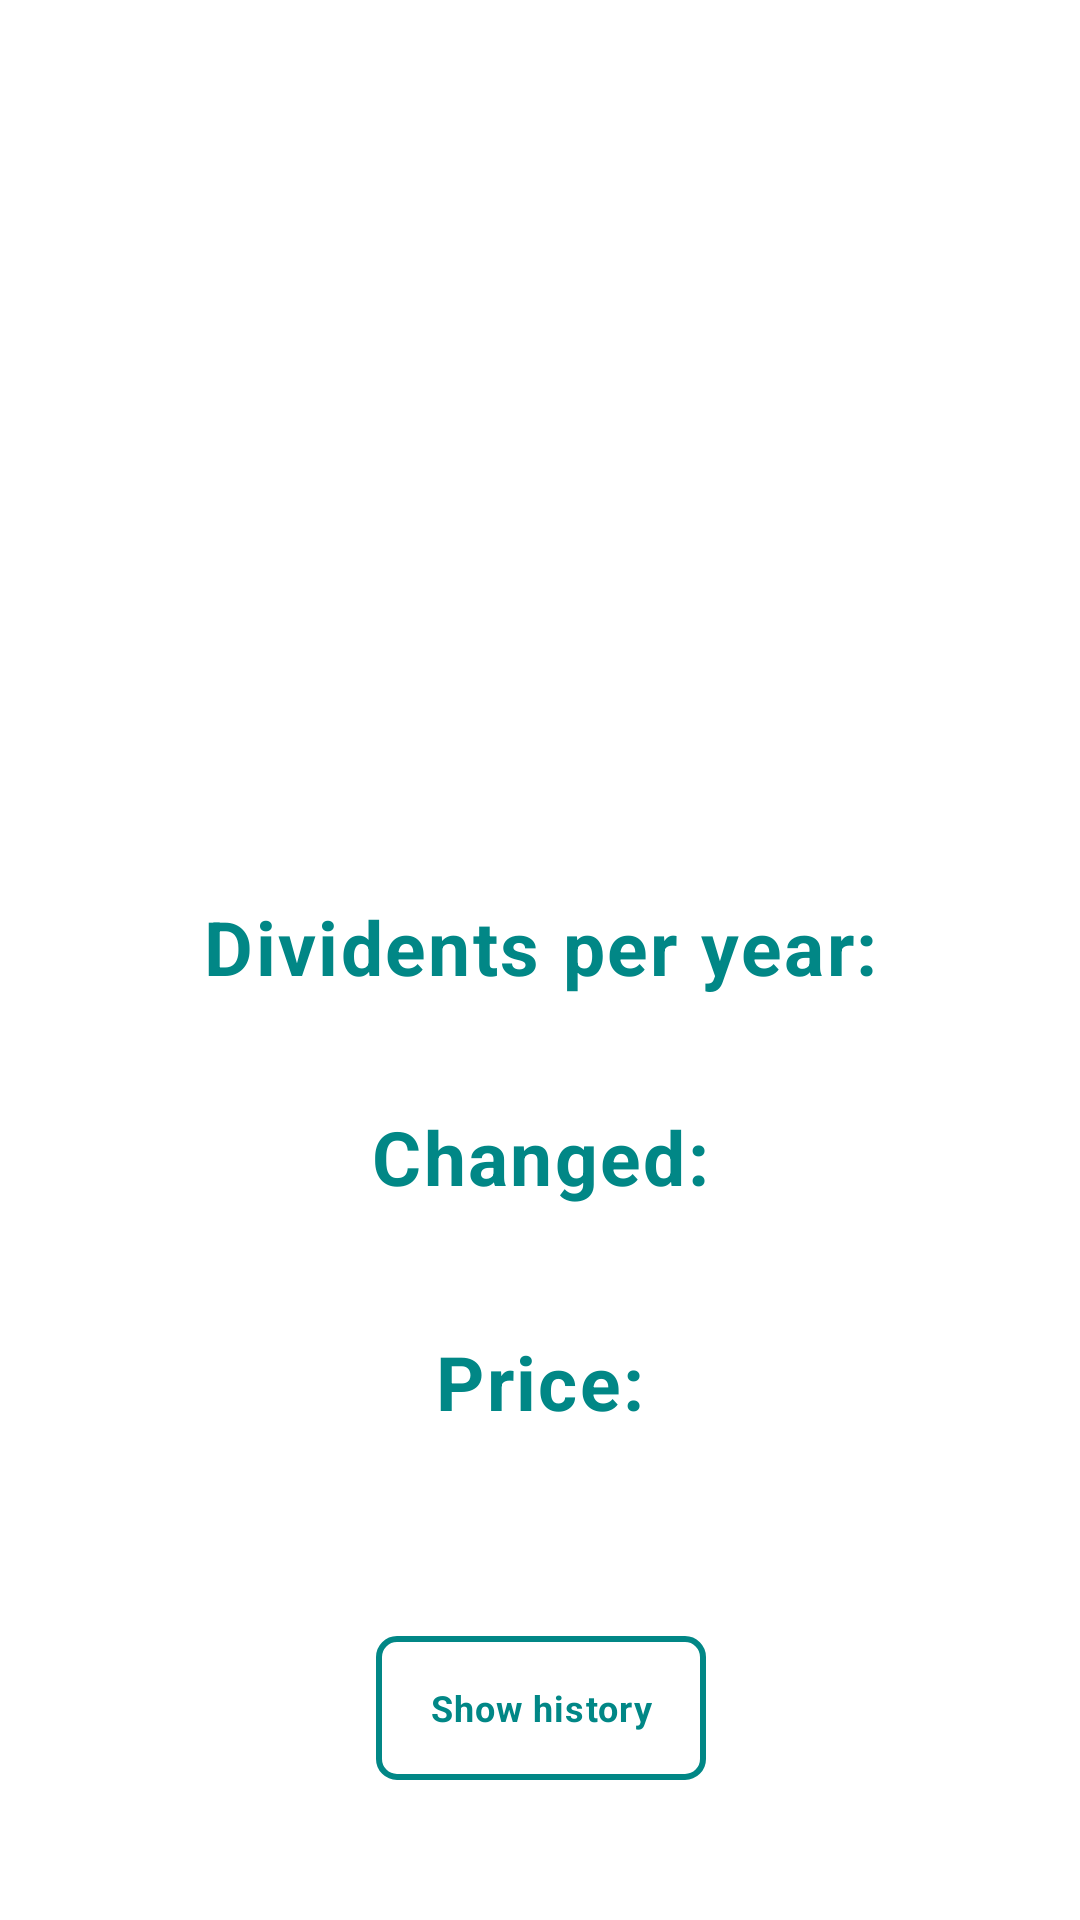

Android layout source for this screen:
<!-- AndroidManifest.xml: application theme Theme.Fin -->
<!-- res/layout/show_details_activity.xml -->
<?xml version="1.0" encoding="utf-8"?>
<androidx.constraintlayout.widget.ConstraintLayout
    xmlns:android="http://schemas.android.com/apk/res/android"
    android:layout_width="match_parent"
    android:layout_height="match_parent"
    xmlns:app="http://schemas.android.com/apk/res-auto">
    <TextView
        android:id="@+id/ticker"
        android:layout_width="wrap_content"
        android:layout_height="wrap_content"
        android:textStyle="bold"
        android:textSize="25sp"
        android:textColor="@color/color"
        android:textAppearance="?attr/textAppearanceBody1"
        app:layout_constraintRight_toRightOf="@+id/imageTesla"
        app:layout_constraintLeft_toLeftOf="@+id/imageTesla"
        app:layout_constraintBottom_toTopOf="@+id/imageTesla"
        android:layout_marginBottom="10dp"
        android:gravity="center">
    </TextView>
    <ImageView
        android:id="@+id/imageTesla"
        android:layout_width="200dp"
        android:layout_height="200dp"
        android:gravity="center"
        app:layout_constraintBottom_toBottomOf="parent"
        app:layout_constraintLeft_toLeftOf="parent"
        app:layout_constraintRight_toRightOf="parent"
        app:layout_constraintTop_toTopOf="parent"
        app:layout_constraintVertical_bias="0.156">
    </ImageView>
    <TextView
        android:id="@+id/price"
        android:layout_width="wrap_content"
        android:layout_height="wrap_content"
        android:text="@string/price"
        android:textStyle="bold"
        android:textAppearance="?attr/textAppearanceBody1"
        android:textSize="25sp"
        android:textColor="@color/color"
        app:layout_constraintRight_toRightOf="@+id/imageTesla"
        app:layout_constraintLeft_toLeftOf="@+id/imageTesla"
        app:layout_constraintTop_toBottomOf="@+id/imageTesla"
        android:layout_marginTop="175dp"
        android:gravity="center">
    </TextView>
    <TextView
        android:id="@+id/change"
        android:layout_width="wrap_content"
        android:layout_height="wrap_content"
        android:text="@string/changed"
        android:textStyle="bold"
        android:textAppearance="?attr/textAppearanceBody1"
        android:textSize="25sp"
        android:textColor="@color/color"
        app:layout_constraintRight_toRightOf="@+id/imageTesla"
        app:layout_constraintLeft_toLeftOf="@+id/imageTesla"
        app:layout_constraintTop_toBottomOf="@+id/imageTesla"
        android:layout_marginTop="100dp"
        android:gravity="center">
    </TextView>
    <TextView
        android:id="@+id/showPrice"
        android:layout_width="wrap_content"
        android:layout_height="wrap_content"
        android:textSize="12sp"
        android:textColor="#808080"
        android:textAppearance="?attr/textAppearanceBody1"
        app:layout_constraintRight_toRightOf="@+id/price"
        app:layout_constraintLeft_toLeftOf="@+id/price"
        app:layout_constraintTop_toBottomOf="@+id/price"
        android:layout_marginTop="5dp"
        android:gravity="center">
    </TextView>

    <TextView
        android:id="@+id/showIndexFind"
        android:layout_width="wrap_content"
        android:layout_height="wrap_content"
        android:textSize="12sp"
        android:textColor="#808080"
        android:textAppearance="?attr/textAppearanceBody1"
        app:layout_constraintRight_toLeftOf="@+id/showChange"
        app:layout_constraintBottom_toBottomOf="@+id/showChange"
        app:layout_constraintTop_toTopOf="@+id/showChange"
        android:layout_marginEnd="5dp"
        android:gravity="center"
        >
    </TextView>

    <TextView
        android:id="@+id/showChange"
        android:layout_width="wrap_content"
        android:layout_height="wrap_content"
        android:textSize="12sp"
        android:textColor="#808080"
        android:textAppearance="?attr/textAppearanceBody1"
        app:layout_constraintRight_toRightOf="@+id/change"
        app:layout_constraintLeft_toLeftOf="@+id/change"
        app:layout_constraintTop_toBottomOf="@+id/change"
        android:layout_marginTop="5dp"
        android:gravity="center">
    </TextView>
    <ImageView
        android:id="@+id/upDown"
        android:layout_width="20dp"
        android:layout_height="20dp"
        app:layout_constraintLeft_toRightOf="@+id/showChange"
        app:layout_constraintTop_toTopOf="@+id/showChange"
        app:layout_constraintBottom_toBottomOf="@+id/showChange"
        android:gravity="center"
        android:layout_marginStart="10dp">
    </ImageView>
    <TextView
        android:id="@+id/divident"
        android:layout_width="wrap_content"
        android:layout_height="wrap_content"
        android:text="@string/divident"
        android:textStyle="bold"
        android:textColor="@color/color"
        android:textAppearance="?attr/textAppearanceBody1"
        android:textSize="25sp"
        app:layout_constraintRight_toRightOf="@+id/imageTesla"
        app:layout_constraintLeft_toLeftOf="@+id/imageTesla"
        app:layout_constraintTop_toBottomOf="@+id/imageTesla"
        android:layout_marginTop="30dp"
        android:gravity="center">
    </TextView>
    <TextView
        android:id="@+id/showDivident"
        android:layout_width="wrap_content"
        android:layout_height="wrap_content"
        android:textSize="12sp"
        android:textColor="#808080"
        android:textAppearance="?attr/textAppearanceBody1"
        app:layout_constraintRight_toRightOf="@+id/divident"
        app:layout_constraintLeft_toLeftOf="@+id/divident"
        app:layout_constraintTop_toBottomOf="@+id/divident"
        android:layout_marginTop="5dp"
        android:gravity="center">
    </TextView>

    <Button
        android:id="@+id/getSearch"
        android:layout_width="110dp"
        android:layout_height="wrap_content"
        android:textColor="@color/color"
        android:background="@drawable/buttonshape"
        android:textAppearance="?attr/textAppearanceBody1"
        android:textSize="12sp"
        android:text="@string/showHistory"
        android:textStyle="bold"
        android:onClick="onClickShowHistory"
        app:layout_constraintRight_toRightOf="@+id/showPrice"
        app:layout_constraintLeft_toLeftOf="@+id/showPrice"
        app:layout_constraintTop_toBottomOf="@+id/showPrice"
        app:layout_constraintBottom_toBottomOf="parent"
        android:gravity="center"
        >
    </Button>
</androidx.constraintlayout.widget.ConstraintLayout>
<!-- resources referenced by this layout -->
<resources>
  <color name="color">#FF018786</color>
  <!-- drawable buttonshape (drawable-v24) -->
  <?xml version="1.0" encoding="utf-8"?>
  <shape xmlns:android="http://schemas.android.com/apk/res/android" >
  <corners
  android:radius="6dp"
      />
  
  <padding
  android:left="0dp"
  android:top="0dp"
  android:right="0dp"
  android:bottom="0dp"
      />
  
  <stroke
  android:width="2dp"
  android:color="@color/color"
      />
      </shape>
  <string name="changed">Changed:</string>
  <string name="divident">Dividents per year:</string>
  <string name="price">Price:</string>
  <string name="showHistory">Show history</string>
  <style name="Theme.Fin" parent="Theme.MaterialComponents.DayNight">
          
          <item name="colorPrimary">@color/color</item>
          <item name="colorPrimaryVariant">@color/color</item>
          <item name="colorOnPrimary">@color/black</item>
          
          <item name="colorSecondary">@color/color</item>
          <item name="colorSecondaryVariant">@color/black</item>
          <item name="colorOnSecondary">@color/black</item>
          
          <item name="android:statusBarColor" tools:targetApi="l">?attr/colorPrimaryVariant</item>
          
      </style>
  <color name="black">#263238</color>
</resources>
